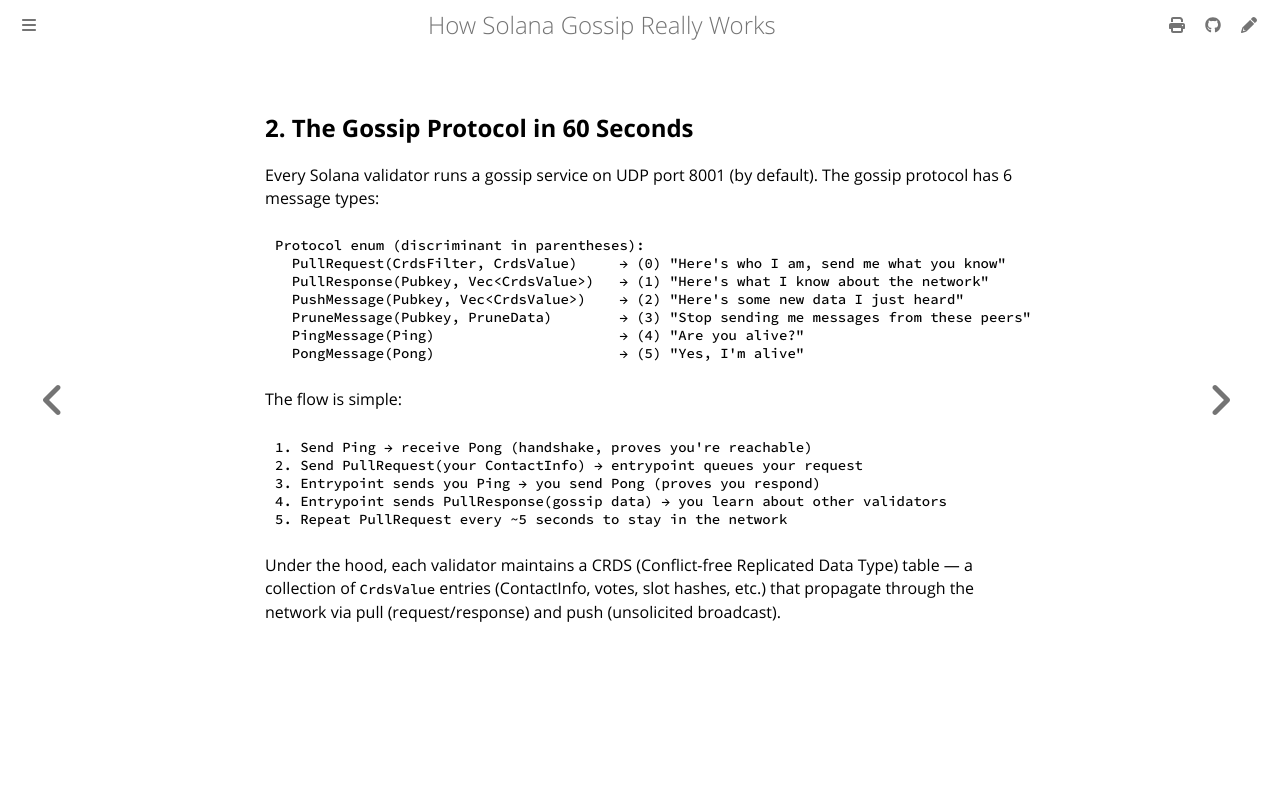

repository: victorchukwuemeka/sg32 · page: 02-gossip-protocol.html · generator: mdbook

## 2. The Gossip Protocol in 60 Seconds

Every Solana validator runs a gossip service on UDP port 8001 (by default). The gossip protocol has 6 message types:

```
Protocol enum (discriminant in parentheses):
  PullRequest(CrdsFilter, CrdsValue)     → (0) "Here's who I am, send me what you know"
  PullResponse(Pubkey, Vec<CrdsValue>)   → (1) "Here's what I know about the network"
  PushMessage(Pubkey, Vec<CrdsValue>)    → (2) "Here's some new data I just heard"
  PruneMessage(Pubkey, PruneData)        → (3) "Stop sending me messages from these peers"
  PingMessage(Ping)                      → (4) "Are you alive?"
  PongMessage(Pong)                      → (5) "Yes, I'm alive"
```

The flow is simple:

```
1. Send Ping → receive Pong (handshake, proves you're reachable)
2. Send PullRequest(your ContactInfo) → entrypoint queues your request
3. Entrypoint sends you Ping → you send Pong (proves you respond)
4. Entrypoint sends PullResponse(gossip data) → you learn about other validators
5. Repeat PullRequest every ~5 seconds to stay in the network
```

Under the hood, each validator maintains a CRDS (Conflict-free Replicated Data Type) table — a collection of `CrdsValue` entries (ContactInfo, votes, slot hashes, etc.) that propagate through the network via pull (request/response) and push (unsolicited broadcast).
